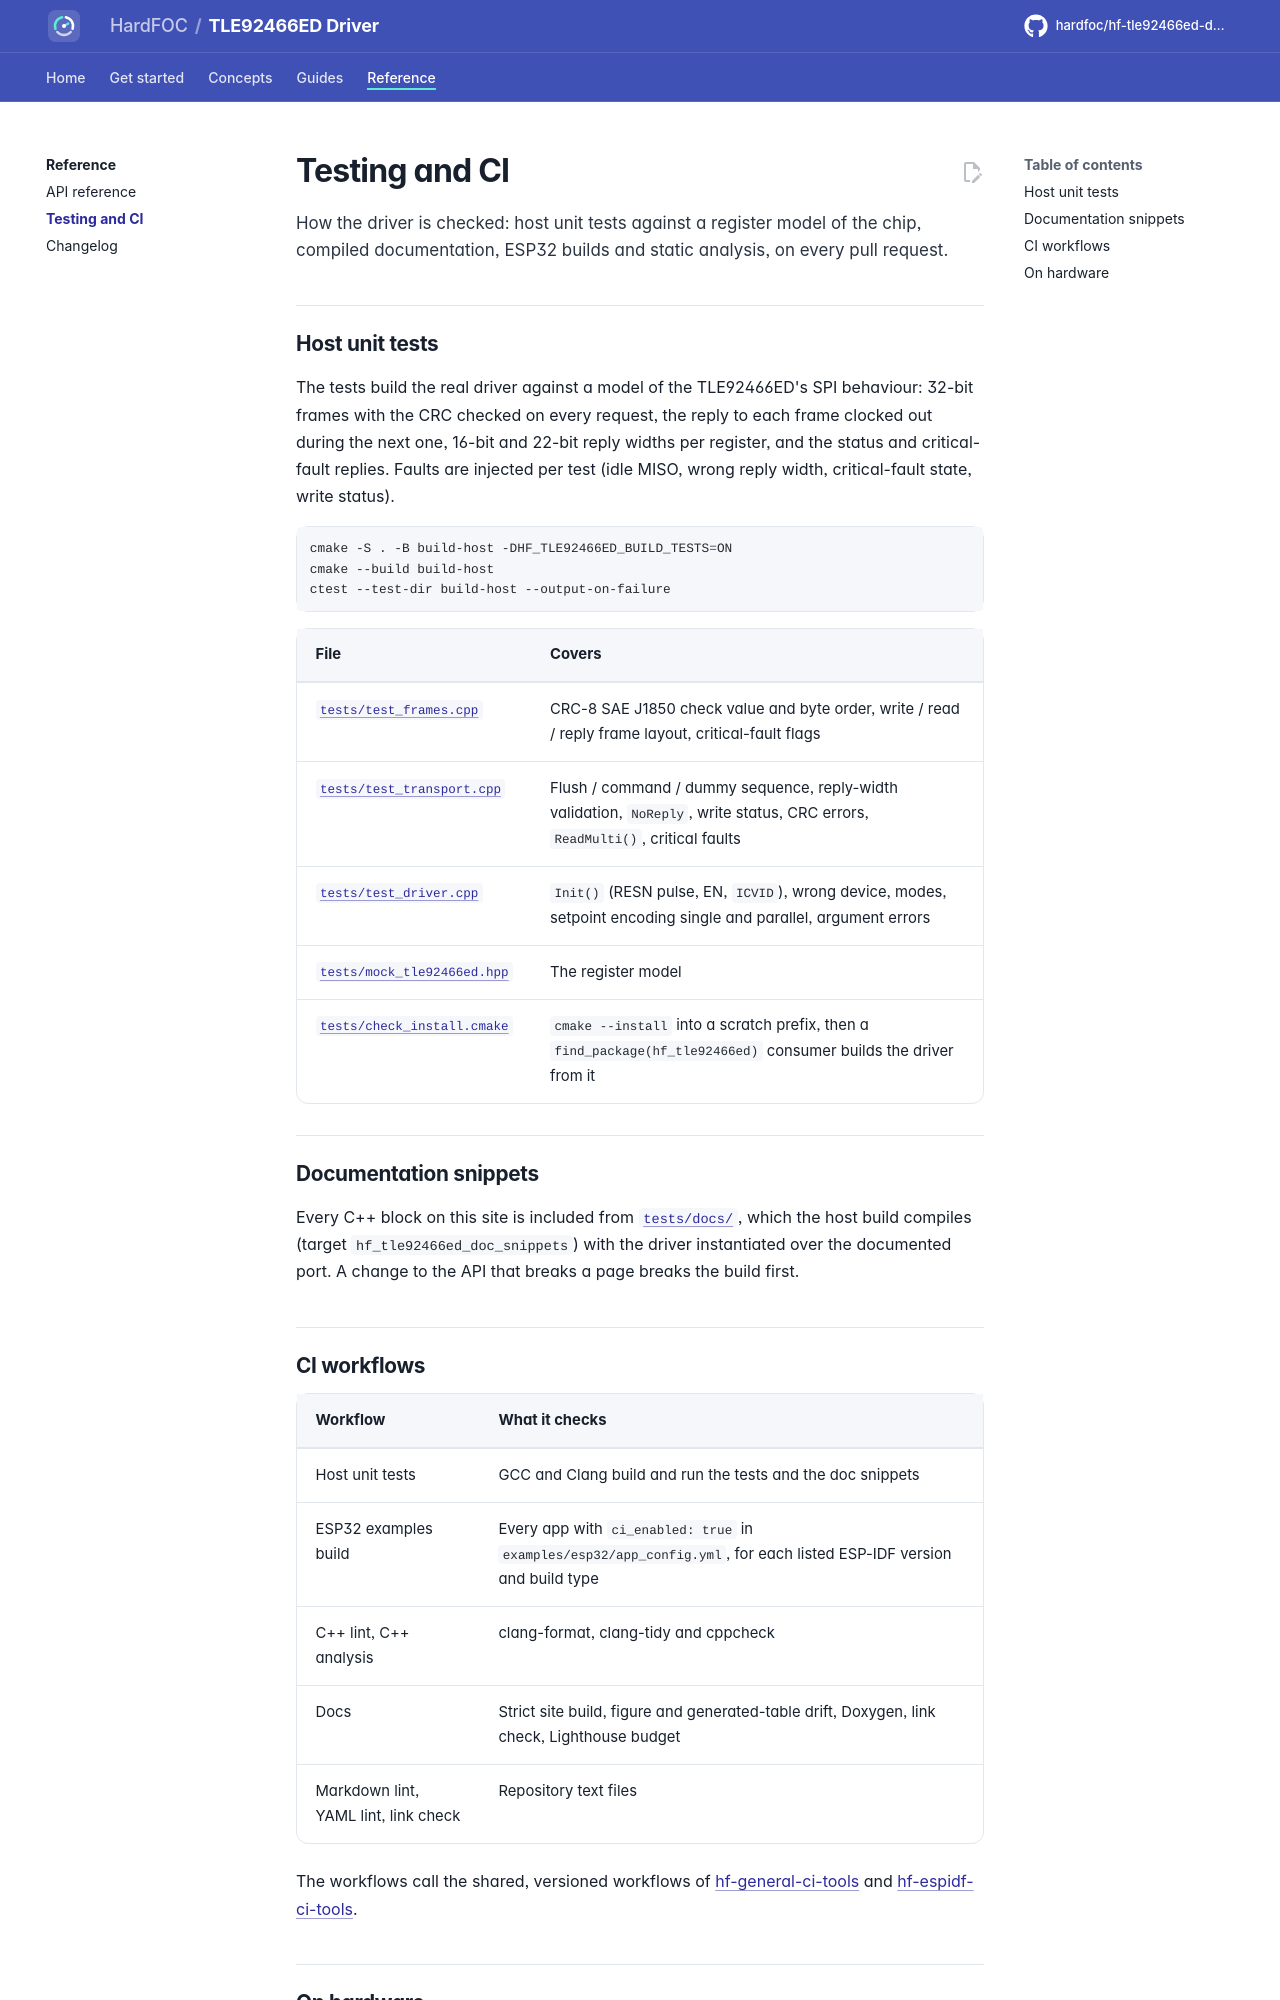

repository: hardfoc/hf-tle92466ed-driver · page: dev/testing/index.html · generator: mkdocs

# Testing and CI

How the driver is checked: host unit tests against a register model of the chip, compiled documentation, ESP32
builds and static analysis, on every pull request.

## Host unit tests

The tests build the real driver against a model of the TLE92466ED's SPI behaviour: 32-bit frames with the CRC
checked on every request, the reply to each frame clocked out during the next one, 16-bit and 22-bit reply widths
per register, and the status and critical-fault replies. Faults are injected per test (idle MISO, wrong reply
width, critical-fault state, write status).

```bash
cmake -S . -B build-host -DHF_TLE92466ED_BUILD_TESTS=ON
cmake --build build-host
ctest --test-dir build-host --output-on-failure
```

| File | Covers |
| --- | --- |
| [`tests/test_frames.cpp`](../tests/test_frames.cpp) | CRC-8 SAE J1850 check value and byte order, write / read / reply frame layout, critical-fault flags |
| [`tests/test_transport.cpp`](../tests/test_transport.cpp) | Flush / command / dummy sequence, reply-width validation, `NoReply`, write status, CRC errors, `ReadMulti()`, critical faults |
| [`tests/test_driver.cpp`](../tests/test_driver.cpp) | `Init()` (RESN pulse, EN, `ICVID`), wrong device, modes, setpoint encoding single and parallel, argument errors |
| [`tests/mock_tle92466ed.hpp`](../tests/mock_tle92466ed.hpp) | The register model |
| [`tests/check_install.cmake`](../tests/check_install.cmake) | `cmake --install` into a scratch prefix, then a `find_package(hf_tle92466ed)` consumer builds the driver from it |

## Documentation snippets

Every C++ block on this site is included from [`tests/docs/`](../tests/docs/my_spi.hpp), which the host build
compiles (target `hf_tle92466ed_doc_snippets`) with the driver instantiated over the documented port. A change to
the API that breaks a page breaks the build first.
